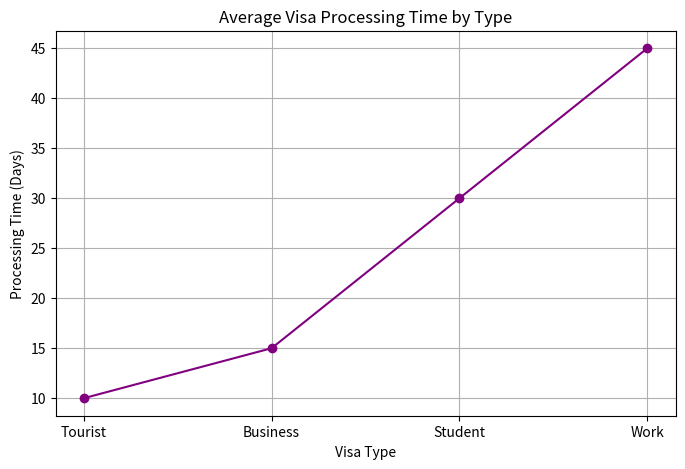

Source code (Python):
import matplotlib.pyplot as plt

visa_types = ["Tourist", "Business", "Student", "Work"]
processing_days = [10, 15, 30, 45]
 
plt.figure(figsize=(8,5))
plt.plot(visa_types, processing_days, marker='o', linestyle='-', color='purple')
plt.xlabel("Visa Type")
plt.ylabel("Processing Time (Days)")
plt.title("Average Visa Processing Time by Type")
plt.grid(True)
plt.savefig("E_Piechart.png")
plt.show()